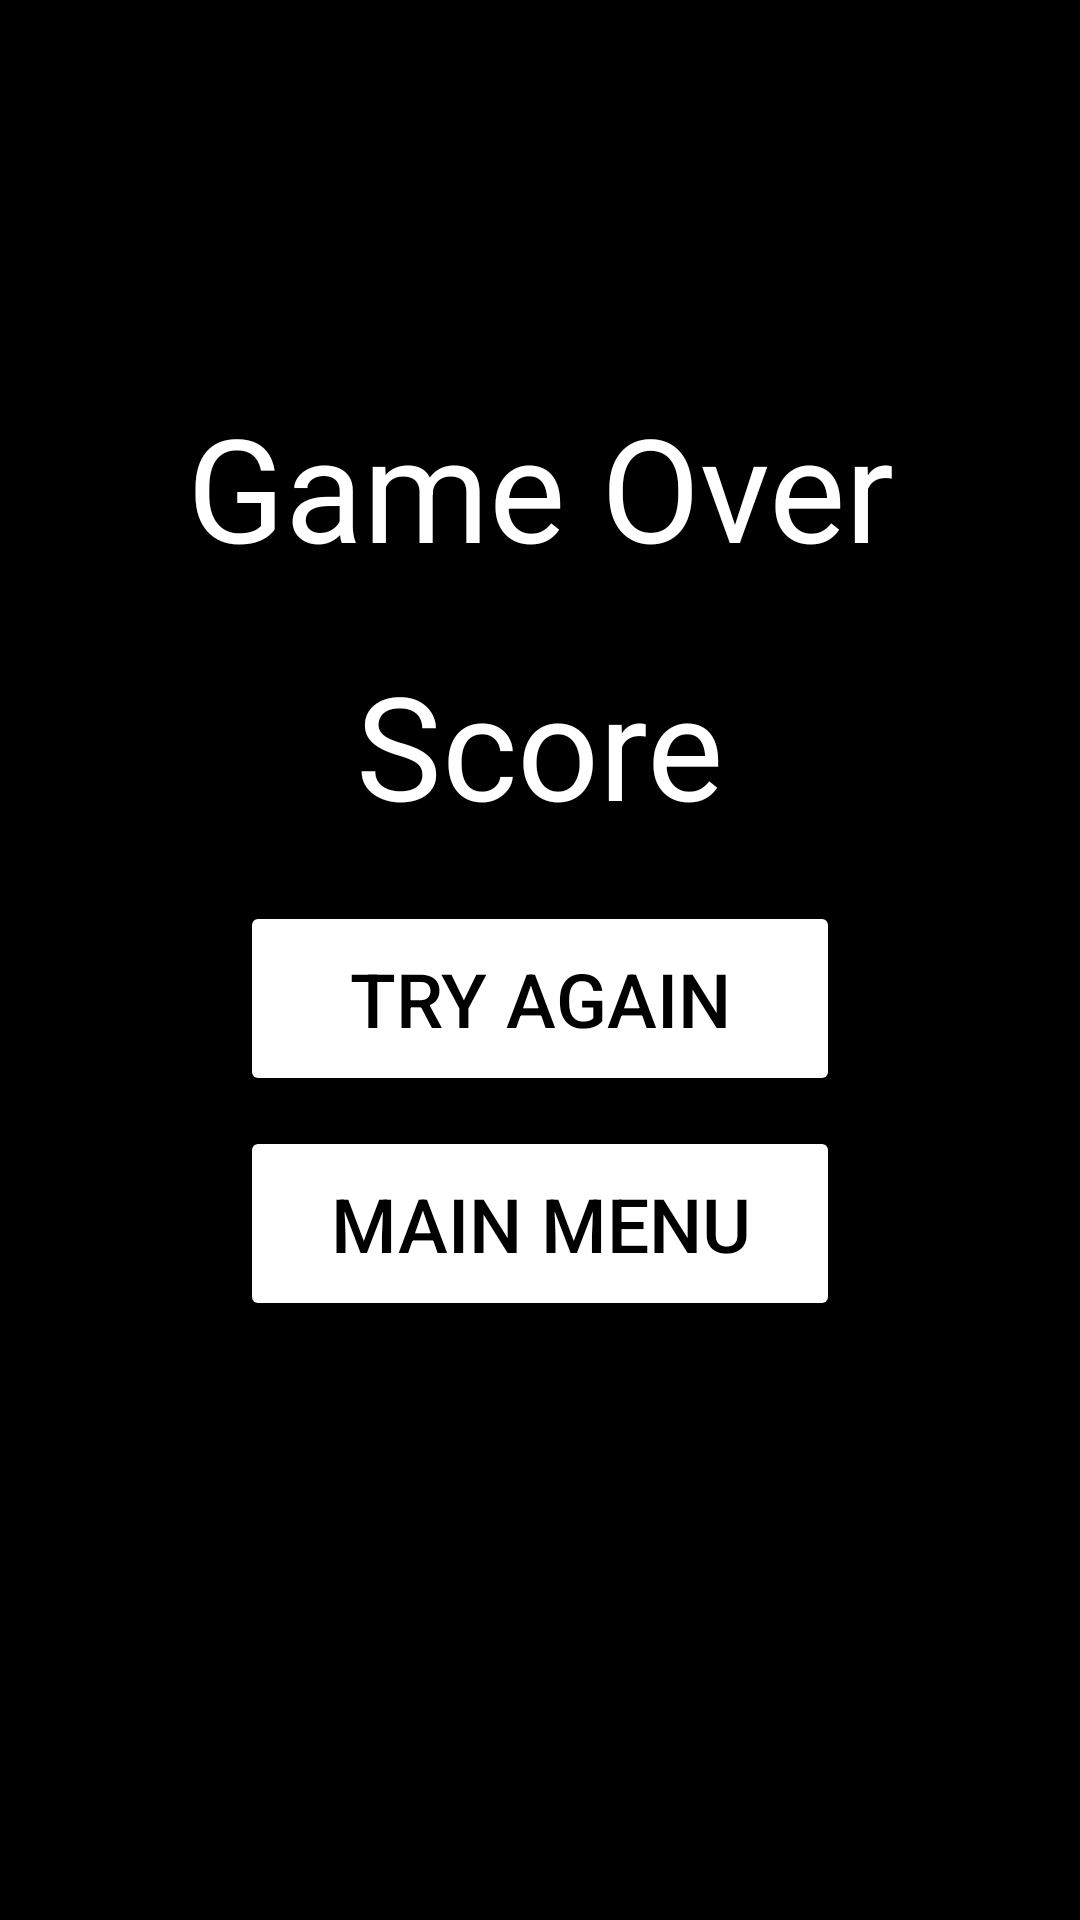

Reconstruct the res/layout file that produces this screen, plus the resources it refers to.
<!-- AndroidManifest.xml: application theme Theme.Eye_app -->
<!-- res/layout/activity_game_over.xml -->
<?xml version="1.0" encoding="utf-8"?>
<LinearLayout xmlns:android="http://schemas.android.com/apk/res/android"
    xmlns:app="http://schemas.android.com/apk/res-auto"
    xmlns:tools="http://schemas.android.com/tools"
    android:layout_width="match_parent"
    android:layout_height="match_parent"
    android:background="#000000"
    tools:context=".GameOver">

    <LinearLayout
        android:layout_width="match_parent"
        android:layout_height="match_parent"
        android:layout_marginTop="130dp"
        android:gravity="center|top"
        android:orientation="vertical">

        <TextView
            android:id="@+id/settings"
            android:layout_width="match_parent"
            android:layout_height="wrap_content"
            android:gravity="center"
            android:text="Game Over"
            android:textAppearance="@style/TextAppearance.AppCompat.Display1"
            android:textColor="@color/white"
            android:textSize="48sp"
            app:layout_constraintBottom_toBottomOf="parent"
            app:layout_constraintEnd_toEndOf="parent"
            app:layout_constraintStart_toStartOf="parent"
            app:layout_constraintTop_toTopOf="parent" />

        <TextView
            android:id="@+id/highscoretext3"
            android:layout_width="match_parent"
            android:layout_height="wrap_content"
            android:gravity="center"
            android:text="New High Score"
            android:textAppearance="@style/TextAppearance.AppCompat.Display1"
            android:textColor="@color/white"
            android:textSize="16sp"
            android:visibility="invisible"
            app:layout_constraintBottom_toBottomOf="parent"
            app:layout_constraintEnd_toEndOf="parent"
            app:layout_constraintStart_toStartOf="parent"
            app:layout_constraintTop_toTopOf="parent" />

        <TextView
            android:id="@+id/scoretext"
            android:layout_width="wrap_content"
            android:layout_height="wrap_content"
            android:text="Score"
            android:textAppearance="@style/TextAppearance.AppCompat.Display1"
            android:textColor="@color/white"
            android:textSize="48sp"
            app:layout_constraintBottom_toBottomOf="parent"
            app:layout_constraintEnd_toEndOf="parent"
            app:layout_constraintStart_toStartOf="parent"
            app:layout_constraintTop_toTopOf="parent" />

        <Button
            android:id="@+id/tryagain"
            android:layout_width="wrap_content"
            android:layout_height="wrap_content"
            android:layout_marginTop="20dp"
            android:backgroundTint="@color/white"
            android:maxWidth="200dp"
            android:maxHeight="65dp"
            android:minWidth="200dp"
            android:minHeight="65dp"
            android:soundEffectsEnabled="false"
            android:text="Try Again"
            android:textColor="@color/black"
            android:textSize="25sp"
            app:cornerRadius="10dp" />

        <Button
            android:id="@+id/mainmenu"
            android:layout_width="wrap_content"
            android:layout_height="wrap_content"
            android:layout_marginTop="10dp"
            android:backgroundTint="@color/white"
            android:maxWidth="200dp"
            android:maxHeight="65dp"
            android:minWidth="200dp"
            android:minHeight="65dp"
            android:soundEffectsEnabled="false"
            android:text="Main Menu"
            android:textColor="@color/black"
            android:textSize="25sp"
            app:cornerRadius="10dp" />


    </LinearLayout>

</LinearLayout>
<!-- resources referenced by this layout -->
<resources>
  <color name="black">#FF000000</color>
  <color name="white">#FFFFFFFF</color>
  <style name="Theme.Eye_app" parent="Base.Theme.Eye_app" />
  <style name="Base.Theme.Eye_app" parent="Theme.Material3.DayNight.NoActionBar">
          
          
      </style>
</resources>
